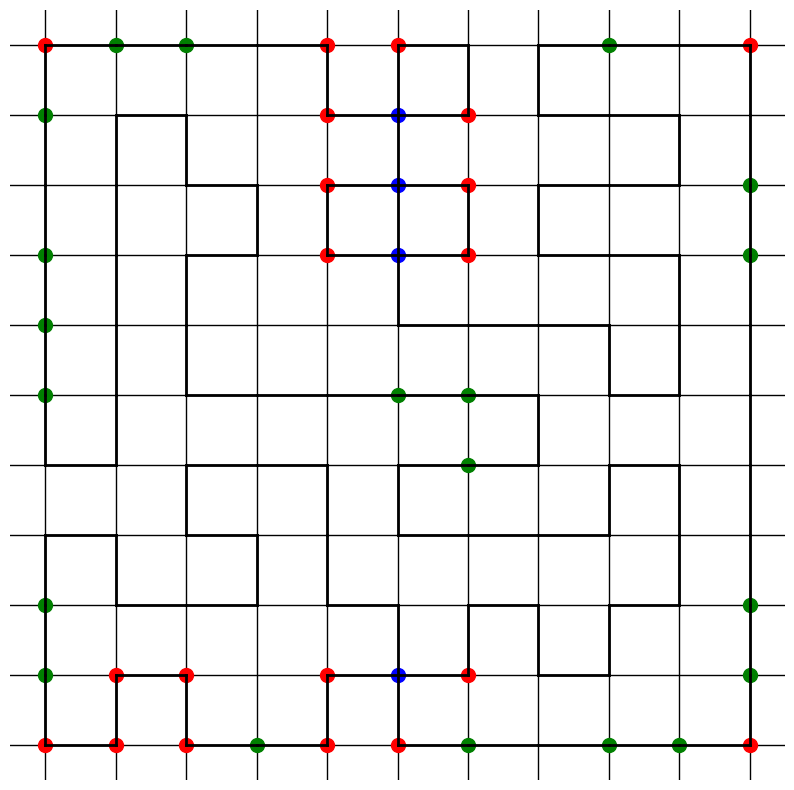

This figure's Python source:
import matplotlib.pyplot as plt
import numpy as np

size = 100

fig, ax = plt.subplots(figsize=(10, 10))
ax.set_xticks(np.arange(size + 1))
ax.set_yticks(np.arange(size + 1))
ax.grid(which="both", color="black", linestyle="-", linewidth=1)
ax.tick_params(which="both", bottom=False, left=False, labelbottom=False, labelleft=False)
ax.set_frame_on(False)

# Define ball positions and colors

# copy paste hier de output van convert_rgboku.py
reds = "1, 1; 2, 1; 4, 1; 4, 7; 4, 8; 4, 9; 6, 1; 6, 7; 6, 8; 6, 9; 1, 0; 2, 0; 4, 0; 4, 10; 5, 0; 5, 10; 0, 0; 0, 10; 10, 0; 10, 10"
greens = "0, 1; 0, 2; 0, 5; 0, 6; 0, 7; 0, 9; 1, 10; 2, 10; 5, 5; 6, 4; 6, 5; 8, 10; 3, 0; 6, 0; 8, 0; 9, 0; 10, 1; 10, 2; 10, 7; 10, 8"
blues = "5, 1; 5, 7; 5, 8; 5, 9"


balls = {"red": [map(int, r.split(", ")) for r in reds.split("; ")], "green": [map(int, r.split(", ")) for r in greens.split("; ")], "blue": [map(int, r.split(", ")) for r in blues.split("; ")]}
for color, positions in balls.items():
    for (x, y) in positions:
        ax.plot(x, y, 'o', color=color, markersize=10)

# Define and draw edges

# copy paste hier de output van rgboki.py
edges_string = "edge(1,3,0,3) edge(1,4,0,4) edge(2,2,1,2) edge(2,9,1,9) edge(3,2,2,2) edge(3,4,2,4) edge(3,5,2,5) edge(3,8,2,8) edge(4,4,3,4) edge(4,5,3,5) edge(5,2,4,2) edge(5,5,4,5) edge(5,8,4,8) edge(6,3,5,3) edge(6,5,5,5) edge(6,6,5,6) edge(6,8,5,8) edge(6,10,5,10) edge(7,3,6,3) edge(7,5,6,5) edge(7,6,6,6) edge(8,3,7,3) edge(8,6,7,6) edge(8,8,7,8) edge(8,10,7,10) edge(9,4,8,4) edge(9,5,8,5) edge(9,8,8,8) edge(9,10,8,10) edge(10,10,9,10) edge(0,1,0,0) edge(0,2,0,1) edge(0,3,0,2) edge(1,5,1,4) edge(1,6,1,5) edge(1,7,1,6) edge(1,8,1,7) edge(1,9,1,8) edge(2,1,2,0) edge(2,4,2,3) edge(3,3,3,2) edge(4,8,4,7) edge(4,10,4,9) edge(5,1,5,0) edge(5,9,5,8) edge(5,10,5,9) edge(7,2,7,1) edge(7,8,7,7) edge(7,10,7,9) edge(8,4,8,3) edge(9,6,9,5) edge(9,7,9,6) edge(9,9,9,8) edge(0,4,0,5) edge(0,5,0,6) edge(0,6,0,7) edge(0,7,0,8) edge(0,8,0,9) edge(0,9,0,10) edge(1,0,1,1) edge(1,2,1,3) edge(2,5,2,6) edge(2,6,2,7) edge(2,8,2,9) edge(3,7,3,8) edge(4,0,4,1) edge(4,2,4,3) edge(4,3,4,4) edge(5,1,5,2) edge(5,3,5,4) edge(5,6,5,7) edge(5,7,5,8) edge(6,1,6,2) edge(6,7,6,8) edge(6,9,6,10) edge(7,4,7,5) edge(8,1,8,2) edge(8,5,8,6) edge(9,2,9,3) edge(9,3,9,4) edge(10,0,10,1) edge(10,1,10,2) edge(10,2,10,3) edge(10,3,10,4) edge(10,4,10,5) edge(10,5,10,6) edge(10,6,10,7) edge(10,7,10,8) edge(10,8,10,9) edge(10,9,10,10) edge(0,0,1,0) edge(0,10,1,10) edge(1,1,2,1) edge(1,10,2,10) edge(2,0,3,0) edge(2,3,3,3) edge(2,7,3,7) edge(2,10,3,10) edge(3,0,4,0) edge(3,10,4,10) edge(4,1,5,1) edge(4,7,5,7) edge(4,9,5,9) edge(5,0,6,0) edge(5,1,6,1) edge(5,4,6,4) edge(5,7,6,7) edge(5,9,6,9) edge(6,0,7,0) edge(6,2,7,2) edge(6,4,7,4) edge(7,0,8,0) edge(7,1,8,1) edge(7,7,8,7) edge(7,9,8,9) edge(8,0,9,0) edge(8,2,9,2) edge(8,7,9,7) edge(8,9,9,9) edge(9,0,10,0)"
edges = [list(map(int, edge.split(","))) for edge in edges_string.replace("edge(", "").replace(")", "").split(" ")]
for x1, y1, x2, y2 in edges:
    ax.plot([x1, x2], [y1, y2], color='black', linewidth=2)

plt.savefig("rgboku.pdf", format="pdf", bbox_inches="tight")
